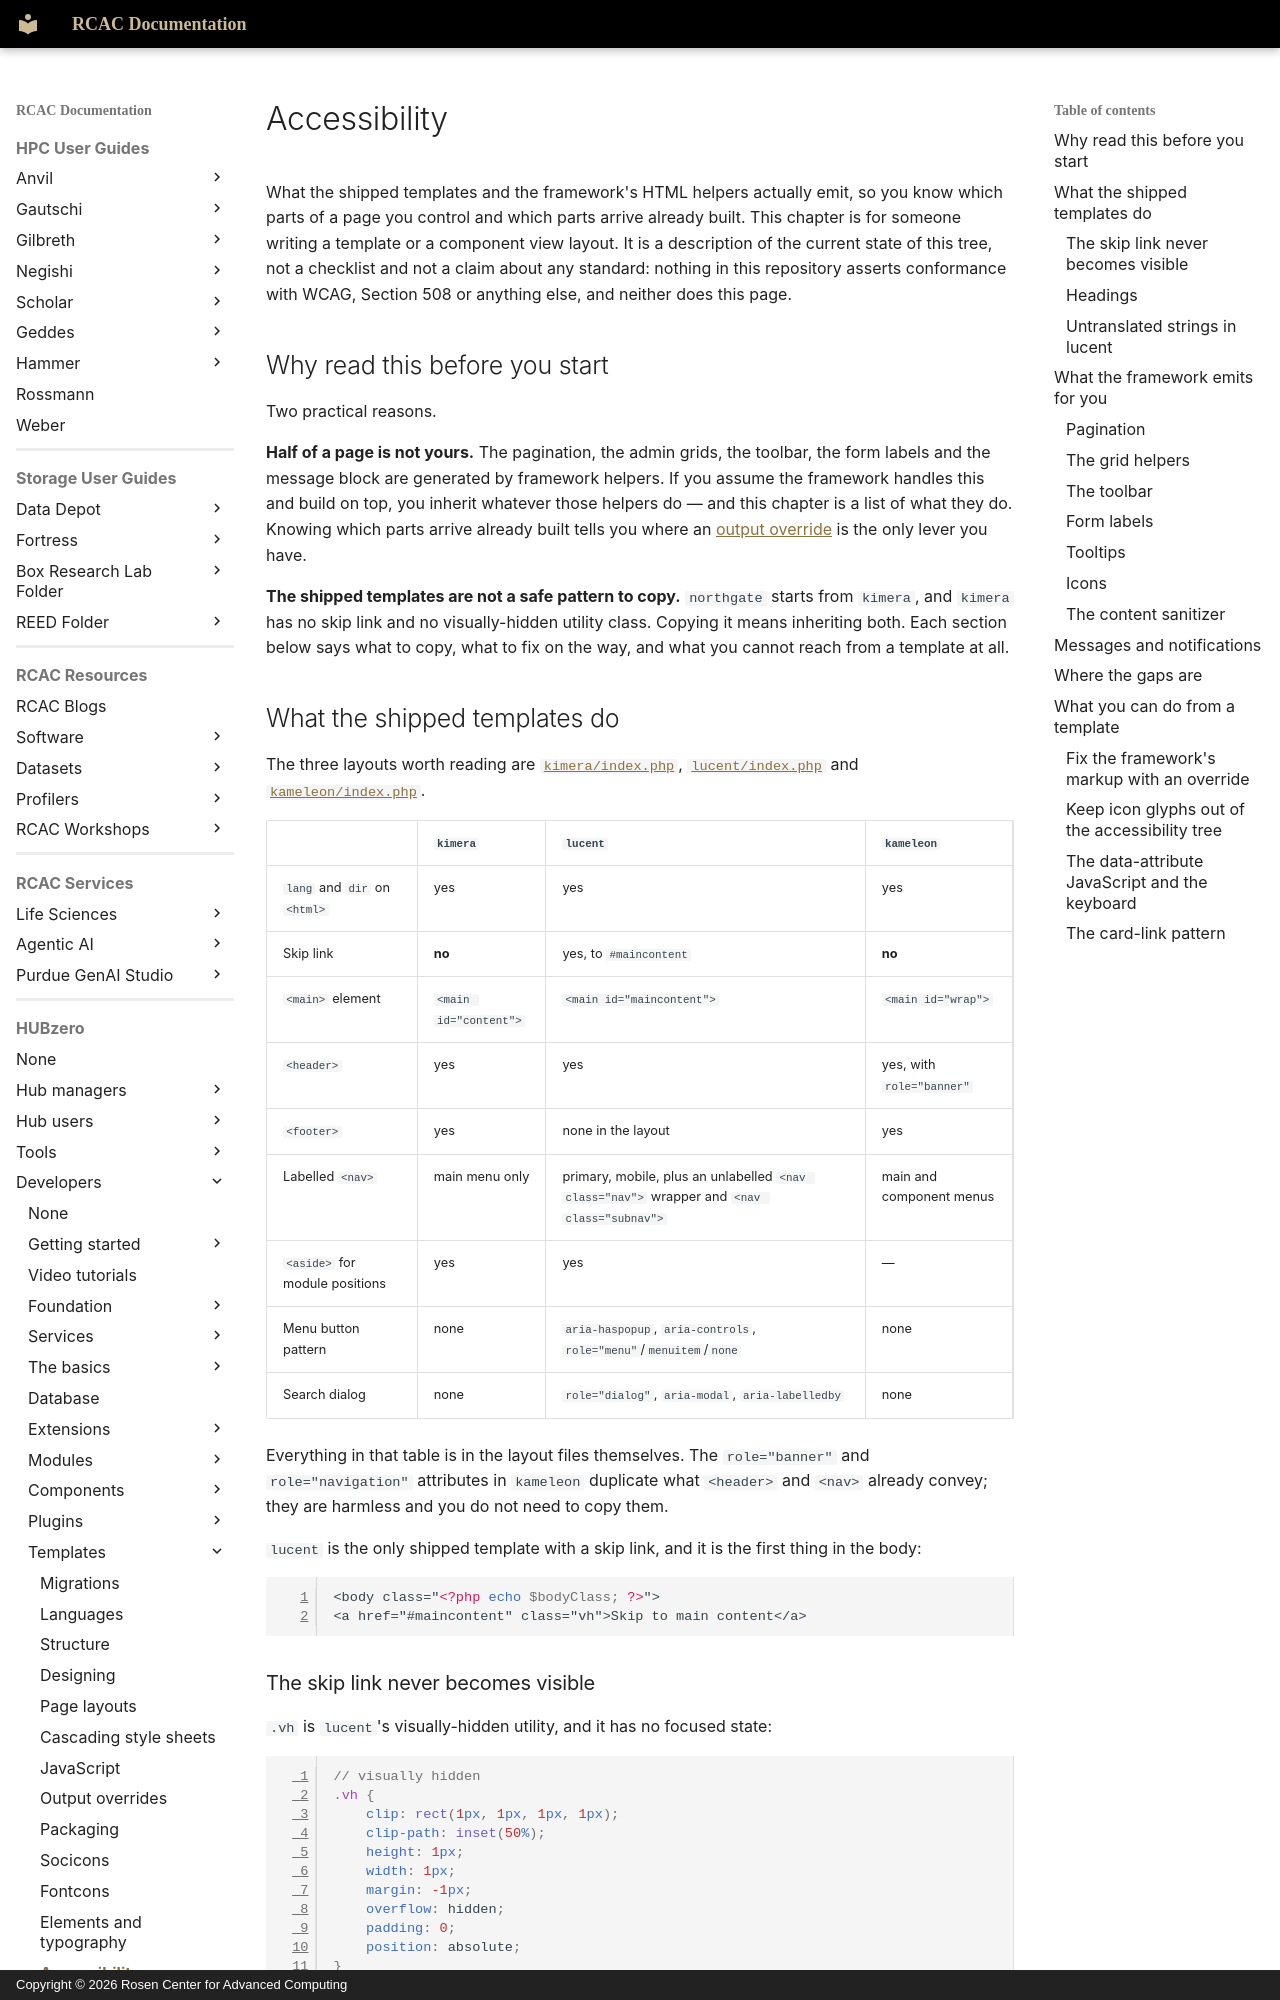

repository: PurdueRCAC/RCAC-Docs · page: hubzero/developers/templates/accessibility/index.html · generator: mkdocs · copyright: Copyright © 2026 Rosen Center for Advanced Computing

---
tags:
- HUBzero
render_macros: false
hubzero:
  upstream: docs/developers/11-templates/14-accessibility.md
  commit: 9c1a8c678002bdfb41860f90915a3589ab60339e
  status: rewritten
  reviewed-against: 2.4-main @ 91d03d0a23
  reviewed: '2026-09-10'
  screenshots: none
---

# Accessibility

What the shipped templates and the framework's HTML helpers actually emit, so
you know which parts of a page you control and which parts arrive already
built. This chapter is for someone writing a template or a component view
layout. It is a description of the current state of this tree, not a checklist
and not a claim about any standard: nothing in this repository asserts
conformance with WCAG, Section 508 or anything else, and neither does this
page.

## Why read this before you start

Two practical reasons.

**Half of a page is not yours.** The pagination, the admin grids, the toolbar,
the form labels and the message block are generated by framework helpers. If
you assume the framework handles this and build on top, you inherit whatever
those helpers do — and this chapter is a list of what they do. Knowing which
parts arrive already built tells you where an
[output override](overrides.md) is the only lever you have.

**The shipped templates are not a safe pattern to copy.** `northgate` starts
from `kimera`, and `kimera` has no skip link and no visually-hidden utility
class. Copying it means inheriting both. Each section below says what to copy,
what to fix on the way, and what you cannot reach from a template at all.

## What the shipped templates do

The three layouts worth reading are
[`kimera/index.php`](https://github.com/hubzero/hubzero-cms/blob/9c1a8c678002bdfb41860f90915a3589ab60339e/core/templates/kimera/index.php),
[`lucent/index.php`](https://github.com/hubzero/hubzero-cms/blob/9c1a8c678002bdfb41860f90915a3589ab60339e/core/templates/lucent/index.php) and
[`kameleon/index.php`](https://github.com/hubzero/hubzero-cms/blob/9c1a8c678002bdfb41860f90915a3589ab60339e/core/templates/kameleon/index.php).

| | `kimera` | `lucent` | `kameleon` |
|---|---|---|---|
| `lang` and `dir` on `<html>` | yes | yes | yes |
| Skip link | **no** | yes, to `#maincontent` | **no** |
| `<main>` element | `<main id="content">` | `<main id="maincontent">` | `<main id="wrap">` |
| `<header>` | yes | yes | yes, with `role="banner"` |
| `<footer>` | yes | none in the layout | yes |
| Labelled `<nav>` | main menu only | primary, mobile, plus an unlabelled `<nav class="nav">` wrapper and `<nav class="subnav">` | main and component menus |
| `<aside>` for module positions | yes | yes | — |
| Menu button pattern | none | `aria-haspopup`, `aria-controls`, `role="menu"`/`menuitem`/`none` | none |
| Search dialog | none | `role="dialog"`, `aria-modal`, `aria-labelledby` | none |

Everything in that table is in the layout files themselves. The `role="banner"`
and `role="navigation"` attributes in `kameleon` duplicate what `<header>` and
`<nav>` already convey; they are harmless and you do not need to copy them.

`lucent` is the only shipped template with a skip link, and it is the first
thing in the body:

```php
<body class="<?php echo $bodyClass; ?>">
<a href="#maincontent" class="vh">Skip to main content</a>
```

### The skip link never becomes visible

`.vh` is `lucent`'s visually-hidden utility, and it has no focused state:

```less
// visually hidden
.vh {
	clip: rect(1px, 1px, 1px, 1px);
	clip-path: inset(50%);
	height: 1px;
	width: 1px;
	margin: -1px;
	overflow: hidden;
	padding: 0;
	position: absolute;
}
```

There is no `.vh:focus` or `.vh:focus-within` rule anywhere in
`core/templates/lucent/less`, so the link stays clipped to one pixel even while
it holds focus. A screen reader announces it; a sighted keyboard user tabs onto
something they cannot see. If you copy `lucent`, add a rule that restores the
link on focus, or give the skip link its own class.

`kimera` and `kameleon` have no skip link at all. `kimera`'s `<main>` carries
`id="content"`, so adding one is a single line.
